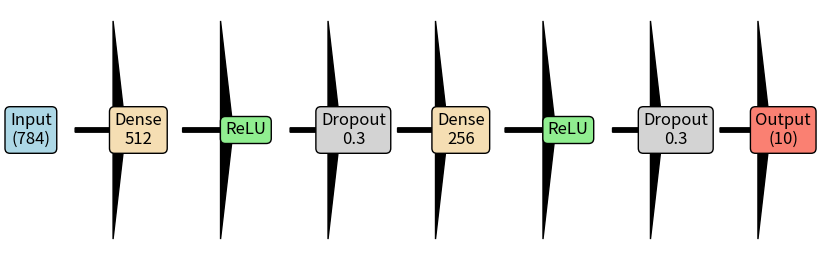

Generate this figure with matplotlib:
import matplotlib.pyplot as plt
import matplotlib.patches as mpatches

fig, ax = plt.subplots(figsize=(9, 3))
ax.axis('off')

# Draw layers (shift all x positions right by 0.05)
ax.text(0.10, 0.5, 'Input\n(784)', ha='center', va='center', fontsize=12, bbox=dict(boxstyle='round,pad=0.3', fc='lightblue'))
ax.arrow(0.17, 0.5, 0.08, 0, head_width=0.05, head_length=0.02, fc='k', ec='k', length_includes_head=True)
ax.text(0.27, 0.5, 'Dense\n512', ha='center', va='center', fontsize=12, bbox=dict(boxstyle='round,pad=0.3', fc='wheat'))
ax.arrow(0.34, 0.5, 0.08, 0, head_width=0.05, head_length=0.02, fc='k', ec='k', length_includes_head=True)
ax.text(0.44, 0.5, 'ReLU', ha='center', va='center', fontsize=12, bbox=dict(boxstyle='round,pad=0.3', fc='lightgreen'))
ax.arrow(0.51, 0.5, 0.08, 0, head_width=0.05, head_length=0.02, fc='k', ec='k', length_includes_head=True)
ax.text(0.61, 0.5, 'Dropout\n0.3', ha='center', va='center', fontsize=12, bbox=dict(boxstyle='round,pad=0.3', fc='lightgray'))
ax.arrow(0.68, 0.5, 0.08, 0, head_width=0.05, head_length=0.02, fc='k', ec='k', length_includes_head=True)
ax.text(0.78, 0.5, 'Dense\n256', ha='center', va='center', fontsize=12, bbox=dict(boxstyle='round,pad=0.3', fc='wheat'))
ax.arrow(0.85, 0.5, 0.08, 0, head_width=0.05, head_length=0.02, fc='k', ec='k', length_includes_head=True)
ax.text(0.95, 0.5, 'ReLU', ha='center', va='center', fontsize=12, bbox=dict(boxstyle='round,pad=0.3', fc='lightgreen'))
ax.arrow(1.02, 0.5, 0.08, 0, head_width=0.05, head_length=0.02, fc='k', ec='k', length_includes_head=True)
ax.text(1.12, 0.5, 'Dropout\n0.3', ha='center', va='center', fontsize=12, bbox=dict(boxstyle='round,pad=0.3', fc='lightgray'))
ax.arrow(1.19, 0.5, 0.08, 0, head_width=0.05, head_length=0.02, fc='k', ec='k', length_includes_head=True)
ax.text(1.29, 0.5, 'Output\n(10)', ha='center', va='center', fontsize=12, bbox=dict(boxstyle='round,pad=0.3', fc='salmon'))

# Add extra left margin and padding
plt.subplots_adjust(left=0.13, right=0.98, top=0.95, bottom=0.15)
plt.savefig('MLP_architecture.png', dpi=200, bbox_inches='tight', pad_inches=0.3)
plt.close()
